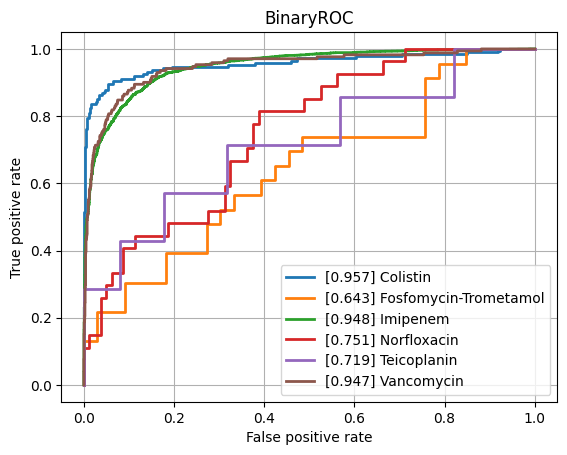

The table this chart was drawn from, first rows:
class, ROCAUC, n_positives, n_negatives
Amikacin, 0.7776, 132, 786
Amoxicillin-Clavulanic acid, 0.8188, 1492, 1142
Ampicillin, 0.8686, 2807, 646
Ampicillin-Amoxicillin, 0.817, 1260, 36
Cefazolin, 0.8287, 113, 70
Cefepime, 0.8241, 976, 1787
Cefpodoxime, 0.7575, 40, 30
Ceftazidime, 0.8274, 1377, 2022
Ceftriaxone, 0.8075, 1202, 1749
Cefuroxime, 0.8649, 922, 128
Ciprofloxacin, 0.8126, 2565, 3505
Clindamycin, 0.8577, 1300, 500
Colistin, 0.9574, 189, 444
Cotrimoxazole, 0.8121, 3220, 3716
Ertapenem, 0.7969, 36, 831
Erythromycin, 0.8357, 1162, 351
Fosfomycin, 0.7714, 396, 753
Fosfomycin-Trometamol, 0.643, 23, 33
Fusidic acid, 0.7746, 122, 150
Gentamicin, 0.9111, 3235, 1782
Imipenem, 0.948, 2892, 3184
Levofloxacin, 0.8214, 611, 661
Meropenem, 0.8737, 807, 3266
Mupirocin, 0.9345, 11, 43
Nitrofurantoin, 0.7566, 38, 173
Norfloxacin, 0.7514, 27, 80
Oxacillin, 0.8426, 425, 274
Penicillin, 0.7969, 453, 40
Piperacillin-Tazobactam, 0.816, 2117, 2626
Rifampicin, 0.7846, 57, 781
Teicoplanin, 0.7189, 7, 123
Tetracycline, 0.7624, 318, 472
Tobramycin, 0.7831, 165, 517
Vancomycin, 0.9475, 171, 2041
micro, 0.8821, , 
macro, 0.8206, , 
